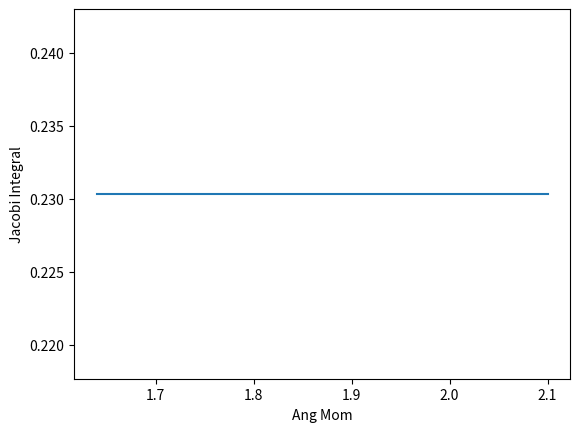

This chart was generated by the following Python code:
import matplotlib.pyplot as plt

# we assume that vc =1 for this code

from math import *
VC = 1

def potential(r):
	return log(r)*VC

def energy(vr, angMom, radius):
	return 0.5*(vr**2 + (angMom**2)/(radius**2)) + potential(radius)

def jacobiIntegral(energy, angMom, patternSpeed):
	return energy - angMom*patternSpeed

def circularOrbitParams(radius):
	angMom = radius * VC
	return angMom, energy(0, angMom, radius) 



#First find the set of ICs for the circular orbit --> from this get the energy 
# take steps to decrease the angular momentum 


def vR(r, E, J):
	if (2*(E-potential(r)) - (J/r)**2 < 0): 
		print("Unphysical Value of vr")
	return sqrt(abs(2*(E-potential(r)) - (J/r)**2))

def radialMomentum(r, E, J):
	return (2 * (E - potential(r)) - (J/r)**2)

def rMin(E, J):
	x1, x2, nStep  = 0, exp(E-0.5), 20

	for i in range(nStep):
		holding = x1 + 0.5*(x2-x1)
		if radialMomentum(holding, E, J) <0:
			x1 = holding
		else:
			x2 = holding

	return x2 


def rMax(E, J):
	x1, x2, nStep  = exp(E-0.5), exp(E),  20

	for i in range(nStep):
		holding = x1 + 0.5*(x2-x1)
		if radialMomentum(holding, E, J)  > 0:
			x1 = holding
		else:
			x2 = holding

	return x1

def pow(x, y):
	x**y

def energyFuncRad(rApo, rPer):
	return (rApo*rApo*potential(rApo) -(rPer*rPer)*potential(rPer)) / (rApo*rApo - rPer*rPer)


def angMomFuncRad(rApo, rPer):
	return sqrt(2*(potential(rApo) - potential(rPer))/ (1/(rPer*rPer) - 1/(rApo*rApo)))


def lstEnergies(rCirc, patternSpeed):
	jCirc, eCirc = circularOrbitParams(rCirc)
	jacobi = 1.2*(eCirc - jCirc*patternSpeed)
	print("The jacobi Integral is: ", jacobi)

	print(jCirc, eCirc, jacobi)
	step, nOrbits = 0.02, 24
	j = [jCirc-(i)*step for i in range(nOrbits)]

	f = open("particleSamplesSections.out", "w+")
	f.write(str(2*nOrbits))
	x, y = [], []
	for i in range(nOrbits):
		f.flush()
		vRadial = vR(rCirc, jacobi + j[i]*patternSpeed, j[i])

		f.write('\n' +"9.82208e-05" + " " + str(rCirc) + " " + str(0) + " " +  str(vRadial) + " " + str(j[i]/rCirc))
		f.write('\n' +"9.82208e-05" + " " + str(-rCirc) + " " + str(0) + " " +  str(vRadial) + " " + str(-j[i]/rCirc))

		e = energy(vRadial, j[i], rCirc)
		y.append(jacobiIntegral(e, j[i], patternSpeed))
		x.append(j[i])
		print(rMin(jacobi + j[i]*patternSpeed, j[i]), rMax(jacobi + j[i]*patternSpeed, j[i]))


	f.close()
	plt.plot(x, y)
	plt.xlabel("Ang Mom")
	plt.ylabel("Jacobi Integral")

	plt.show()


lstEnergies(2.1, 0.5)
